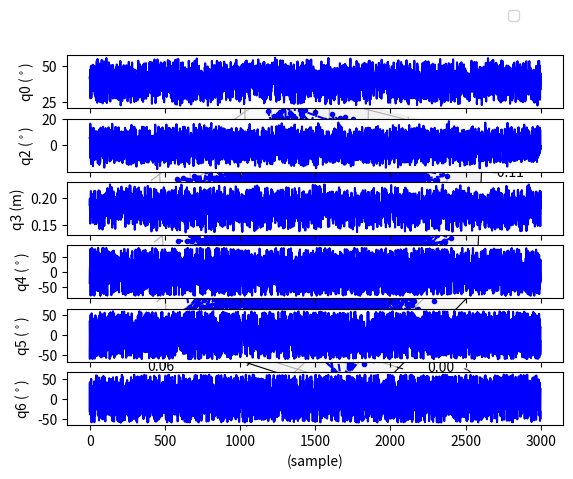

Source code (Python):
import numpy as np
import matplotlib.pyplot as plt
from mpl_toolkits.mplot3d import axes3d

def plot_position(pos_des):
    # plot trajectory of des & act position
    pos_des = np.array(pos_des)
    fig = plt.figure()
    ax = fig.add_subplot(111, projection='3d')
    plt.plot(pos_des[:, 0], pos_des[:, 1], pos_des[:, 2], 'b.--')
    # plt.plot(pos_act[:, 0], pos_act[:, 1], pos_act[:, 2], 'r.-')
    ax.set_xlabel('x (m)')
    ax.set_ylabel('y (m)')
    ax.set_zlabel('z (m)')
    # plt.title('Trajectory of tool position')
    plt.legend(['desired', 'actual'])
    plt.show()

def plot_joint(q_des):
    q_des = np.array(q_des)
    # Create plot
    # plt.title('joint angle')
    ax = plt.subplot(611)
    plt.plot(q_des[:,0]*180./np.pi, 'b-')
    # plt.plot(q_act[:, 0] * 180. / np.pi, 'r-')
    plt.legend(loc='upper center', bbox_to_anchor=(0.9,2))
    ax.set_xticklabels([])
    plt.ylabel('q0 ($^\circ$)')

    ax = plt.subplot(612)
    plt.plot(q_des[:,1]*180./np.pi, 'b-')
    # plt.plot(q_act[:, 1] * 180. / np.pi, 'r-')
    ax.set_xticklabels([])
    plt.ylabel('q2 ($^\circ$)')

    ax = plt.subplot(613)
    plt.plot(q_des[:, 2], 'b-')
    # plt.plot(q_act[:, 2], 'r-')
    ax.set_xticklabels([])
    plt.ylabel('q3 (m)')

    ax = plt.subplot(614)
    plt.plot(q_des[:, 3]*180./np.pi, 'b-')
    # plt.plot(q_act[:, 3]*180./np.pi, 'r-')
    ax.set_xticklabels([])
    plt.ylabel('q4 ($^\circ$)')

    ax = plt.subplot(615)
    plt.plot(q_des[:, 4]*180./np.pi, 'b-')
    # plt.plot(q_act[:, 4]*180./np.pi, 'r-')
    ax.set_xticklabels([])
    plt.ylabel('q5 ($^\circ$)')

    plt.subplot(616)
    plt.plot(q_des[:, 5]*180./np.pi, 'b-')
    # plt.plot(q_act[:, 5]*180./np.pi, 'r-')
    plt.ylabel('q6 ($^\circ$)')
    plt.xlabel('(sample)')
    plt.show()

def ik_position(pos):  # (m)
    x = pos[0]
    y = pos[1]
    z = pos[2]
    L1 = 0.4318  # Rcc (m)
    L2 = 0.4162  # tool
    # L3 = 0.0091  # pitch ~ yaw (m)
    # L4 = 0.0102  # yaw ~ tip (m)

    # Inverse Kinematics
    q1 = np.arctan2(x, -z)  # (rad)
    q2 = np.arctan2(-y, np.sqrt(x ** 2 + z ** 2))  # (rad)
    q3 = np.sqrt(x ** 2 + y ** 2 + z ** 2) + L1 - L2  # (m)
    return q1, q2, q3

def random_sampling(sample_number):
    q_target = []
    pos_target = []
    pos_min = [0.06, 0.04, -0.15]
    pos_max = [0.15, -0.04, -0.10]
    q4_range = np.array([-80, 80])*np.pi/180.
    q5_range = np.array([-60, 60])*np.pi/180.
    q6_range = np.array([-60, 60])*np.pi/180.
    for i in range(sample_number):
        pos_rand = np.random.uniform(pos_min, pos_max)
        pos_target.append(pos_rand)

        q1, q2, q3 = ik_position(pos_rand)
        q4 = np.random.uniform(q4_range[0], q4_range[1])
        q5 = np.random.uniform(q5_range[0], q5_range[1])
        q6 = np.random.uniform(q6_range[0], q6_range[1])
        q_target.append([q1,q2,q3,q4,q5,q6])

    return q_target, pos_target

if __name__ == "__main__":
    q_target, pos_target = random_sampling(3000)
    print(np.shape(q_target))
    plot_position(pos_target)
    plot_joint(q_target)
    np.save('random_sampled', q_target)